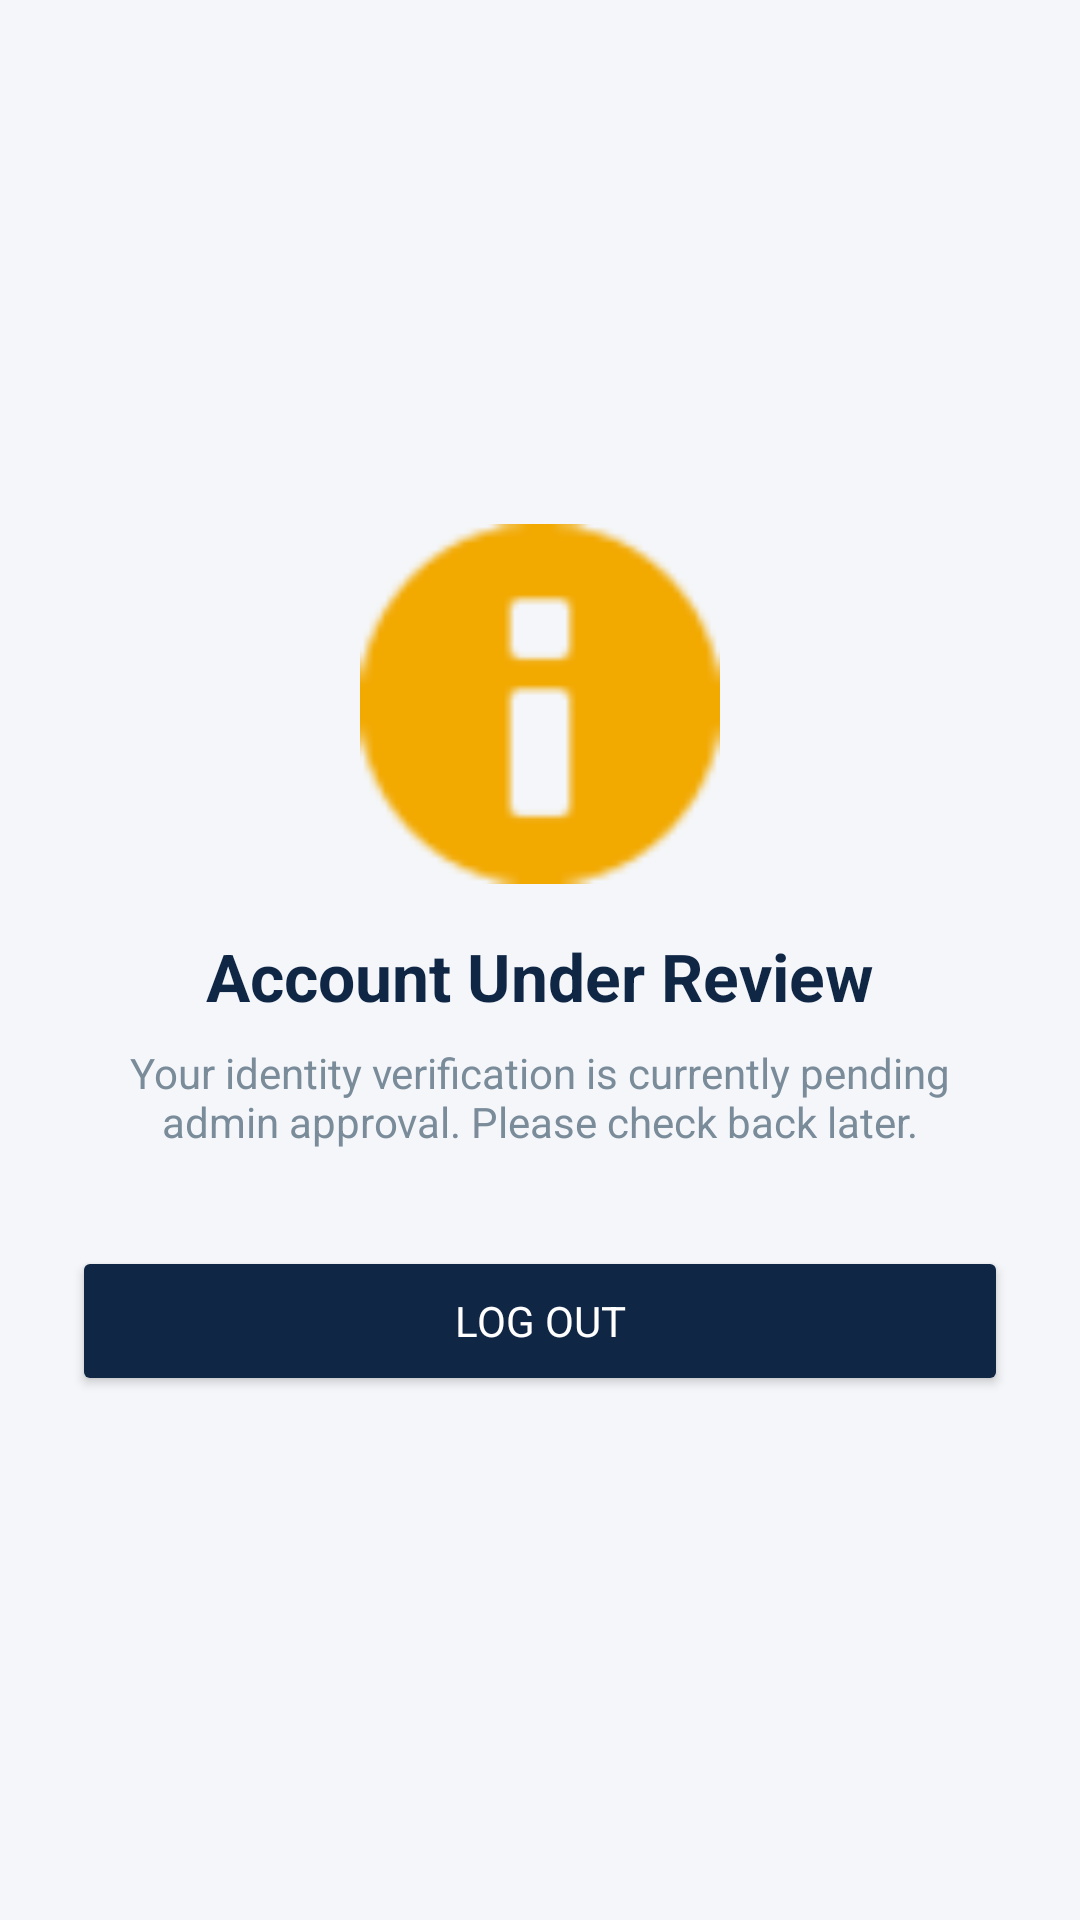

Write the Android layout XML for this screen, with the resource values it uses.
<!-- AndroidManifest.xml: application theme Theme.SkillSwapLocal -->
<!-- res/layout/activity_pending_status.xml -->
<?xml version="1.0" encoding="utf-8"?>
<LinearLayout xmlns:android="http://schemas.android.com/apk/res/android"
    xmlns:app="http://schemas.android.com/apk/res-auto"
    android:layout_width="match_parent"
    android:layout_height="match_parent"
    android:orientation="vertical"
    android:gravity="center"
    android:padding="24dp"
    android:background="#F4F6F9">

    <ImageView
        android:layout_width="120dp"
        android:layout_height="120dp"
        android:src="@android:drawable/ic_dialog_info"
        app:tint="#F2A900"
        android:layout_marginBottom="16dp"/>

    <TextView
        android:layout_width="wrap_content"
        android:layout_height="wrap_content"
        android:text="Account Under Review"
        android:textColor="#0F2645"
        android:textSize="22sp"
        android:textStyle="bold"
        android:layout_marginBottom="8dp"/>

    <TextView
        android:layout_width="wrap_content"
        android:layout_height="wrap_content"
        android:text="Your identity verification is currently pending admin approval. Please check back later."
        android:textColor="#7A8B9A"
        android:textSize="14sp"
        android:textAlignment="center"
        android:layout_marginBottom="32dp"/>

    <Button
        android:id="@+id/btnLogoutPending"
        android:layout_width="match_parent"
        android:layout_height="50dp"
        android:text="Log Out"
        android:backgroundTint="#0F2645"
        android:textColor="@color/white"/>
</LinearLayout>
<!-- resources referenced by this layout -->
<resources>
  <color name="white">#FFFFFF</color>
  <style name="Theme.SkillSwapLocal" parent="Theme.MaterialComponents.Light.NoActionBar">
          <item name="colorPrimary">@color/navy_primary</item>
          <item name="colorPrimaryVariant">@color/navy_dark</item>
          <item name="colorOnPrimary">@color/white</item>
          <item name="colorSecondary">@color/mint_accent</item>
          <item name="colorOnSecondary">@color/navy_primary</item>
          <item name="android:statusBarColor">@color/navy_primary</item>
          <item name="android:windowLightStatusBar">false</item>
          <item name="android:fontFamily">sans-serif</item>
          <item name="android:textColor">@color/text_primary</item>
      </style>
  <color name="navy_primary">#1A1A2E</color>
  <color name="navy_dark">#0D0D1A</color>
  <color name="mint_accent">#7DD4B8</color>
  <color name="text_primary">#1A1A2E</color>
</resources>
